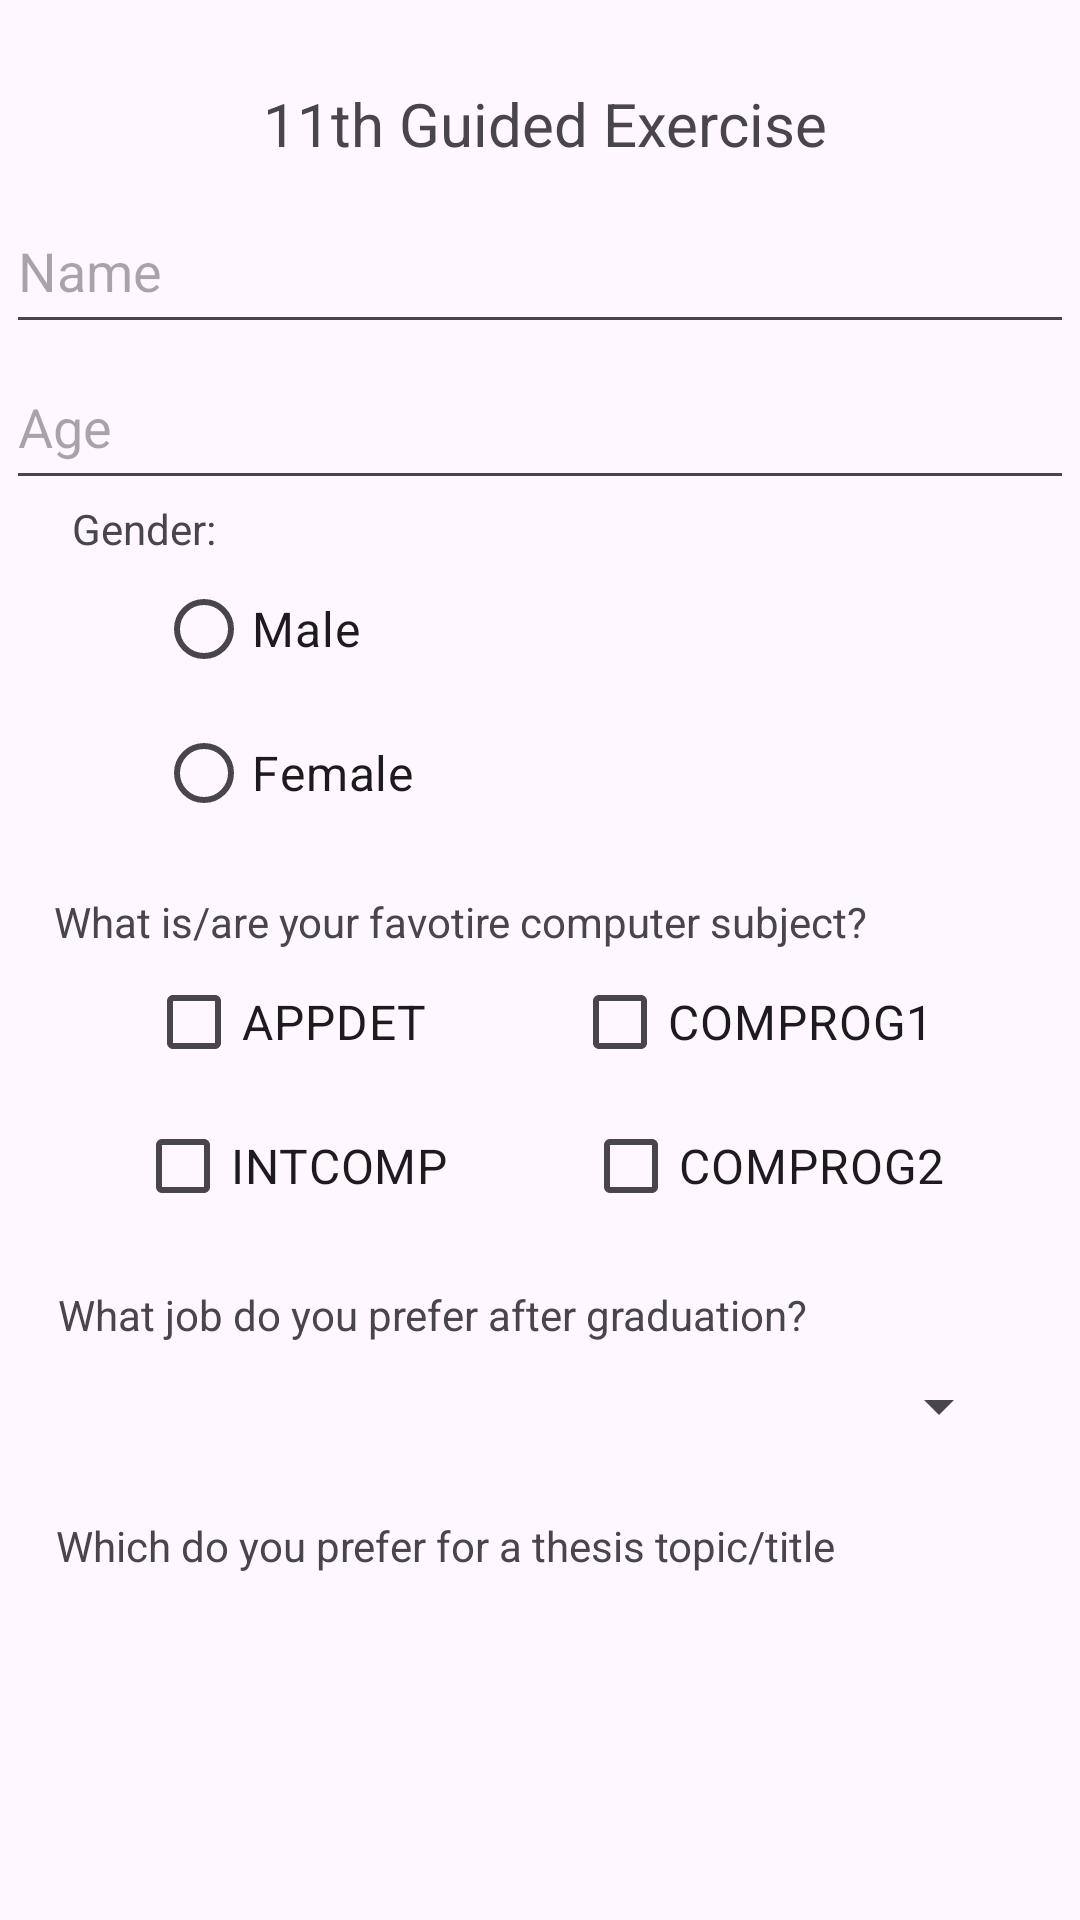

Produce the Android XML layout that renders to this screen, including the resource entries it uses.
<!-- AndroidManifest.xml: application theme Theme._11thGuidedExercise -->
<!-- res/layout/activity_main.xml -->
<?xml version="1.0" encoding="utf-8"?>
<androidx.constraintlayout.widget.ConstraintLayout xmlns:android="http://schemas.android.com/apk/res/android"
    xmlns:app="http://schemas.android.com/apk/res-auto"
    xmlns:tools="http://schemas.android.com/tools"
    android:id="@+id/main"
    android:layout_width="match_parent"
    android:layout_height="match_parent"
    tools:context=".MainActivity">

    <TextView
        android:id="@+id/textView"
        android:layout_width="wrap_content"
        android:layout_height="wrap_content"
        android:text="11th Guided Exercise"
        android:textSize="20sp"
        app:layout_constraintBottom_toBottomOf="parent"
        app:layout_constraintEnd_toEndOf="parent"
        app:layout_constraintHorizontal_bias="0.509"
        app:layout_constraintStart_toStartOf="parent"
        app:layout_constraintTop_toTopOf="parent"
        app:layout_constraintVertical_bias="0.045" />

    <EditText
        android:id="@+id/etNameGE11"
        android:layout_width="356dp"
        android:layout_height="52dp"
        android:layout_marginTop="8dp"
        android:ems="10"
        android:hint="Name"
        android:inputType="text"
        app:layout_constraintEnd_toEndOf="parent"
        app:layout_constraintHorizontal_bias="0.509"
        app:layout_constraintStart_toStartOf="parent"
        app:layout_constraintTop_toBottomOf="@+id/textView" />

    <EditText
        android:id="@+id/etAgeGE11"
        android:layout_width="356dp"
        android:layout_height="52dp"
        android:ems="10"
        android:hint="Age"
        android:inputType="number"
        app:layout_constraintEnd_toEndOf="parent"
        app:layout_constraintHorizontal_bias="0.5"
        app:layout_constraintStart_toStartOf="parent"
        app:layout_constraintTop_toBottomOf="@+id/etNameGE11" />

    <TextView
        android:id="@+id/textView2"
        android:layout_width="wrap_content"
        android:layout_height="wrap_content"
        android:text="Gender:"
        app:layout_constraintEnd_toEndOf="parent"
        app:layout_constraintHorizontal_bias="0.077"
        app:layout_constraintStart_toStartOf="parent"
        app:layout_constraintTop_toBottomOf="@+id/etAgeGE11" />

    <RadioGroup
        android:id="@+id/radioGroup"
        android:layout_width="wrap_content"
        android:layout_height="wrap_content"
        app:layout_constraintEnd_toEndOf="parent"
        app:layout_constraintHorizontal_bias="0.19"
        app:layout_constraintStart_toStartOf="parent"
        app:layout_constraintTop_toBottomOf="@+id/textView2">

        <RadioButton
            android:id="@+id/rbtnMaleGE11"
            android:layout_width="match_parent"
            android:layout_height="wrap_content"
            android:text="Male"
            android:textSize="16sp" />

        <RadioButton
            android:id="@+id/rbtnFemaleGE11"
            android:layout_width="match_parent"
            android:layout_height="wrap_content"
            android:text="Female"
            android:textSize="16sp" />
    </RadioGroup>

    <TextView
        android:id="@+id/textView3"
        android:layout_width="wrap_content"
        android:layout_height="wrap_content"
        android:layout_marginTop="16dp"
        android:text="What is/are your favotire computer subject?"
        app:layout_constraintEnd_toEndOf="parent"
        app:layout_constraintHorizontal_bias="0.204"
        app:layout_constraintStart_toStartOf="parent"
        app:layout_constraintTop_toBottomOf="@+id/radioGroup" />

    <CheckBox
        android:id="@+id/chkAppdetGE11"
        android:layout_width="wrap_content"
        android:layout_height="wrap_content"
        android:text="APPDET"
        android:textSize="16sp"
        app:layout_constraintEnd_toStartOf="@+id/chkComprog1GE11"
        app:layout_constraintHorizontal_bias="0.5"
        app:layout_constraintStart_toStartOf="parent"
        app:layout_constraintTop_toBottomOf="@+id/textView3" />

    <CheckBox
        android:id="@+id/chkIntcompGE11"
        android:layout_width="wrap_content"
        android:layout_height="wrap_content"
        android:text="INTCOMP"
        android:textSize="16sp"
        app:layout_constraintEnd_toStartOf="@+id/chkComprog2GE11"
        app:layout_constraintHorizontal_bias="0.5"
        app:layout_constraintStart_toStartOf="parent"
        app:layout_constraintTop_toBottomOf="@+id/chkAppdetGE11" />

    <CheckBox
        android:id="@+id/chkComprog1GE11"
        android:layout_width="wrap_content"
        android:layout_height="wrap_content"
        android:text="COMPROG1"
        android:textSize="16sp"
        app:layout_constraintEnd_toEndOf="parent"
        app:layout_constraintHorizontal_bias="0.5"
        app:layout_constraintStart_toEndOf="@+id/chkAppdetGE11"
        app:layout_constraintTop_toBottomOf="@+id/textView3" />

    <CheckBox
        android:id="@+id/chkComprog2GE11"
        android:layout_width="wrap_content"
        android:layout_height="wrap_content"
        android:text="COMPROG2"
        android:textSize="16sp"
        app:layout_constraintEnd_toEndOf="parent"
        app:layout_constraintHorizontal_bias="0.5"
        app:layout_constraintStart_toEndOf="@+id/chkIntcompGE11"
        app:layout_constraintTop_toBottomOf="@+id/chkComprog1GE11" />

    <TextView
        android:id="@+id/textView4"
        android:layout_width="wrap_content"
        android:layout_height="wrap_content"
        android:layout_marginTop="16dp"
        android:text="What job do you prefer after graduation?"
        app:layout_constraintEnd_toEndOf="parent"
        app:layout_constraintHorizontal_bias="0.176"
        app:layout_constraintStart_toStartOf="parent"
        app:layout_constraintTop_toBottomOf="@+id/chkIntcompGE11" />

    <Spinner
        android:id="@+id/spnrJobGE11"
        android:layout_width="314dp"
        android:layout_height="42dp"
        app:layout_constraintEnd_toEndOf="parent"
        app:layout_constraintHorizontal_bias="0.5"
        app:layout_constraintStart_toStartOf="parent"
        app:layout_constraintTop_toBottomOf="@+id/textView4" />

    <TextView
        android:id="@+id/textView5"
        android:layout_width="wrap_content"
        android:layout_height="wrap_content"
        android:layout_marginTop="16dp"
        android:text="Which do you prefer for a thesis topic/title"
        app:layout_constraintEnd_toEndOf="parent"
        app:layout_constraintHorizontal_bias="0.187"
        app:layout_constraintStart_toStartOf="parent"
        app:layout_constraintTop_toBottomOf="@+id/spnrJobGE11" />

    <ListView
        android:id="@+id/lvThesisGE11"
        android:layout_width="314dp"
        android:layout_height="135dp"
        app:layout_constraintEnd_toEndOf="parent"
        app:layout_constraintHorizontal_bias="0.5"
        app:layout_constraintStart_toStartOf="parent"
        app:layout_constraintTop_toBottomOf="@+id/textView5" />

    <Button
        android:id="@+id/btnSubmitGE11"
        android:layout_width="wrap_content"
        android:layout_height="wrap_content"
        android:layout_marginTop="12dp"
        android:text="SUBMIT"
        app:cornerRadius="10sp"
        app:layout_constraintEnd_toEndOf="parent"
        app:layout_constraintStart_toStartOf="parent"
        app:layout_constraintTop_toBottomOf="@+id/lvThesisGE11" />

</androidx.constraintlayout.widget.ConstraintLayout>
<!-- resources referenced by this layout -->
<resources>
  <style name="Theme._11thGuidedExercise" parent="Base.Theme._11thGuidedExercise" />
  <style name="Base.Theme._11thGuidedExercise" parent="Theme.Material3.DayNight.NoActionBar">
          
          
      </style>
</resources>
